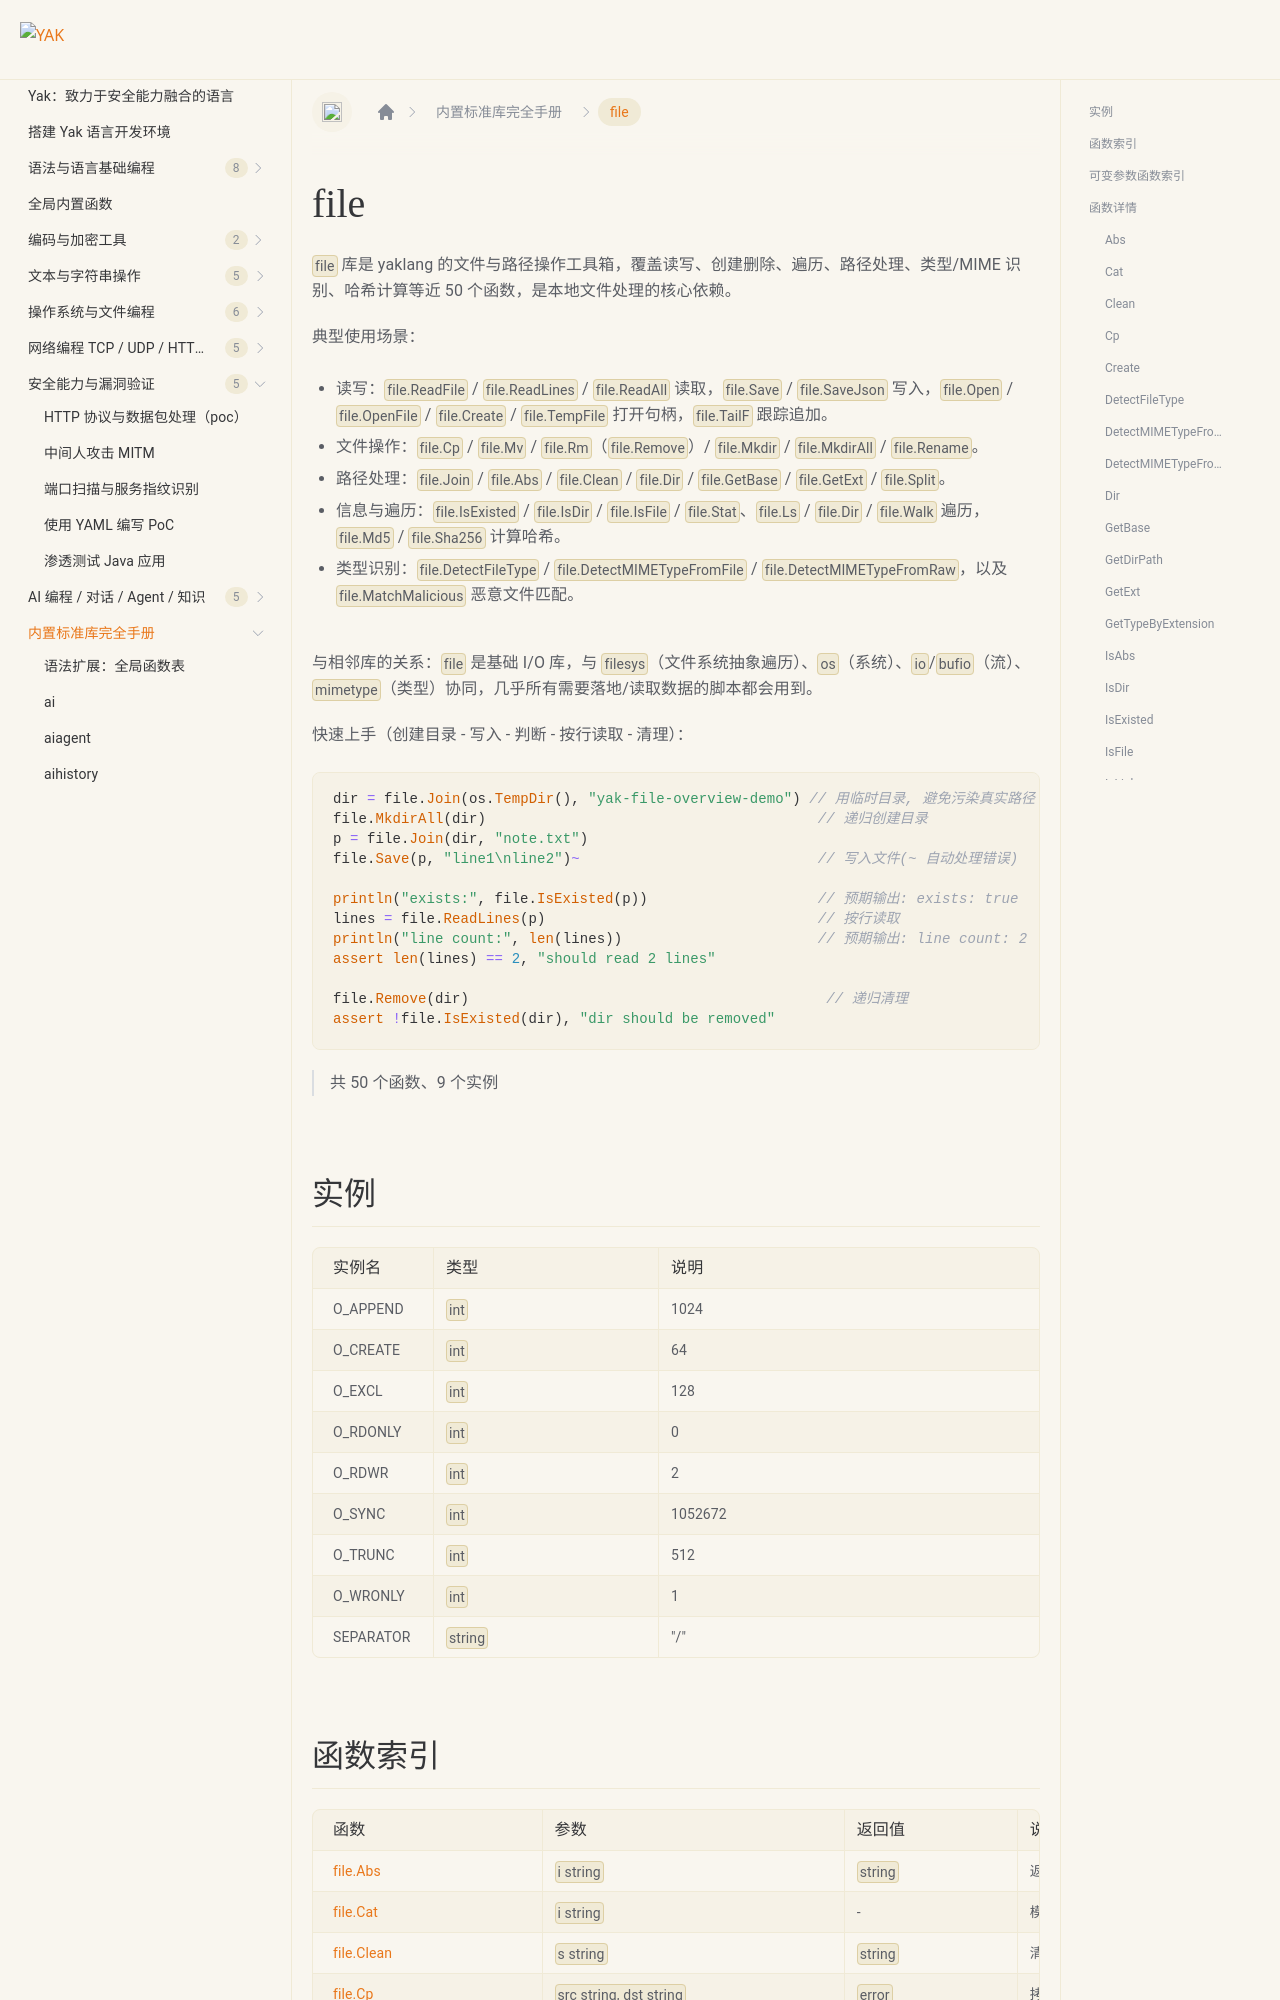

repository: yaklang/yaklang.github.io · page: docs/api/file/index.html · generator: docusaurus

# file {#library-file}

`file` 库是 yaklang 的文件与路径操作工具箱，覆盖读写、创建删除、遍历、路径处理、类型/MIME 识别、哈希计算等近 50 个函数，是本地文件处理的核心依赖。

典型使用场景：

- 读写：`file.ReadFile` / `file.ReadLines` / `file.ReadAll` 读取，`file.Save` / `file.SaveJson` 写入，`file.Open` / `file.OpenFile` / `file.Create` / `file.TempFile` 打开句柄，`file.TailF` 跟踪追加。
- 文件操作：`file.Cp` / `file.Mv` / `file.Rm`（`file.Remove`）/ `file.Mkdir` / `file.MkdirAll` / `file.Rename`。
- 路径处理：`file.Join` / `file.Abs` / `file.Clean` / `file.Dir` / `file.GetBase` / `file.GetExt` / `file.Split`。
- 信息与遍历：`file.IsExisted` / `file.IsDir` / `file.IsFile` / `file.Stat`、`file.Ls` / `file.Dir` / `file.Walk` 遍历，`file.Md5` / `file.Sha256` 计算哈希。
- 类型识别：`file.DetectFileType` / `file.DetectMIMETypeFromFile` / `file.DetectMIMETypeFromRaw`，以及 `file.MatchMalicious` 恶意文件匹配。

与相邻库的关系：`file` 是基础 I/O 库，与 `filesys`（文件系统抽象遍历）、`os`（系统）、`io`/`bufio`（流）、`mimetype`（类型）协同，几乎所有需要落地/读取数据的脚本都会用到。

快速上手（创建目录 - 写入 - 判断 - 按行读取 - 清理）：

```yak
dir = file.Join(os.TempDir(), "yak-file-overview-demo") // 用临时目录, 避免污染真实路径
file.MkdirAll(dir)                                       // 递归创建目录
p = file.Join(dir, "note.txt")
file.Save(p, "line1\nline2")~                            // 写入文件(~ 自动处理错误)
